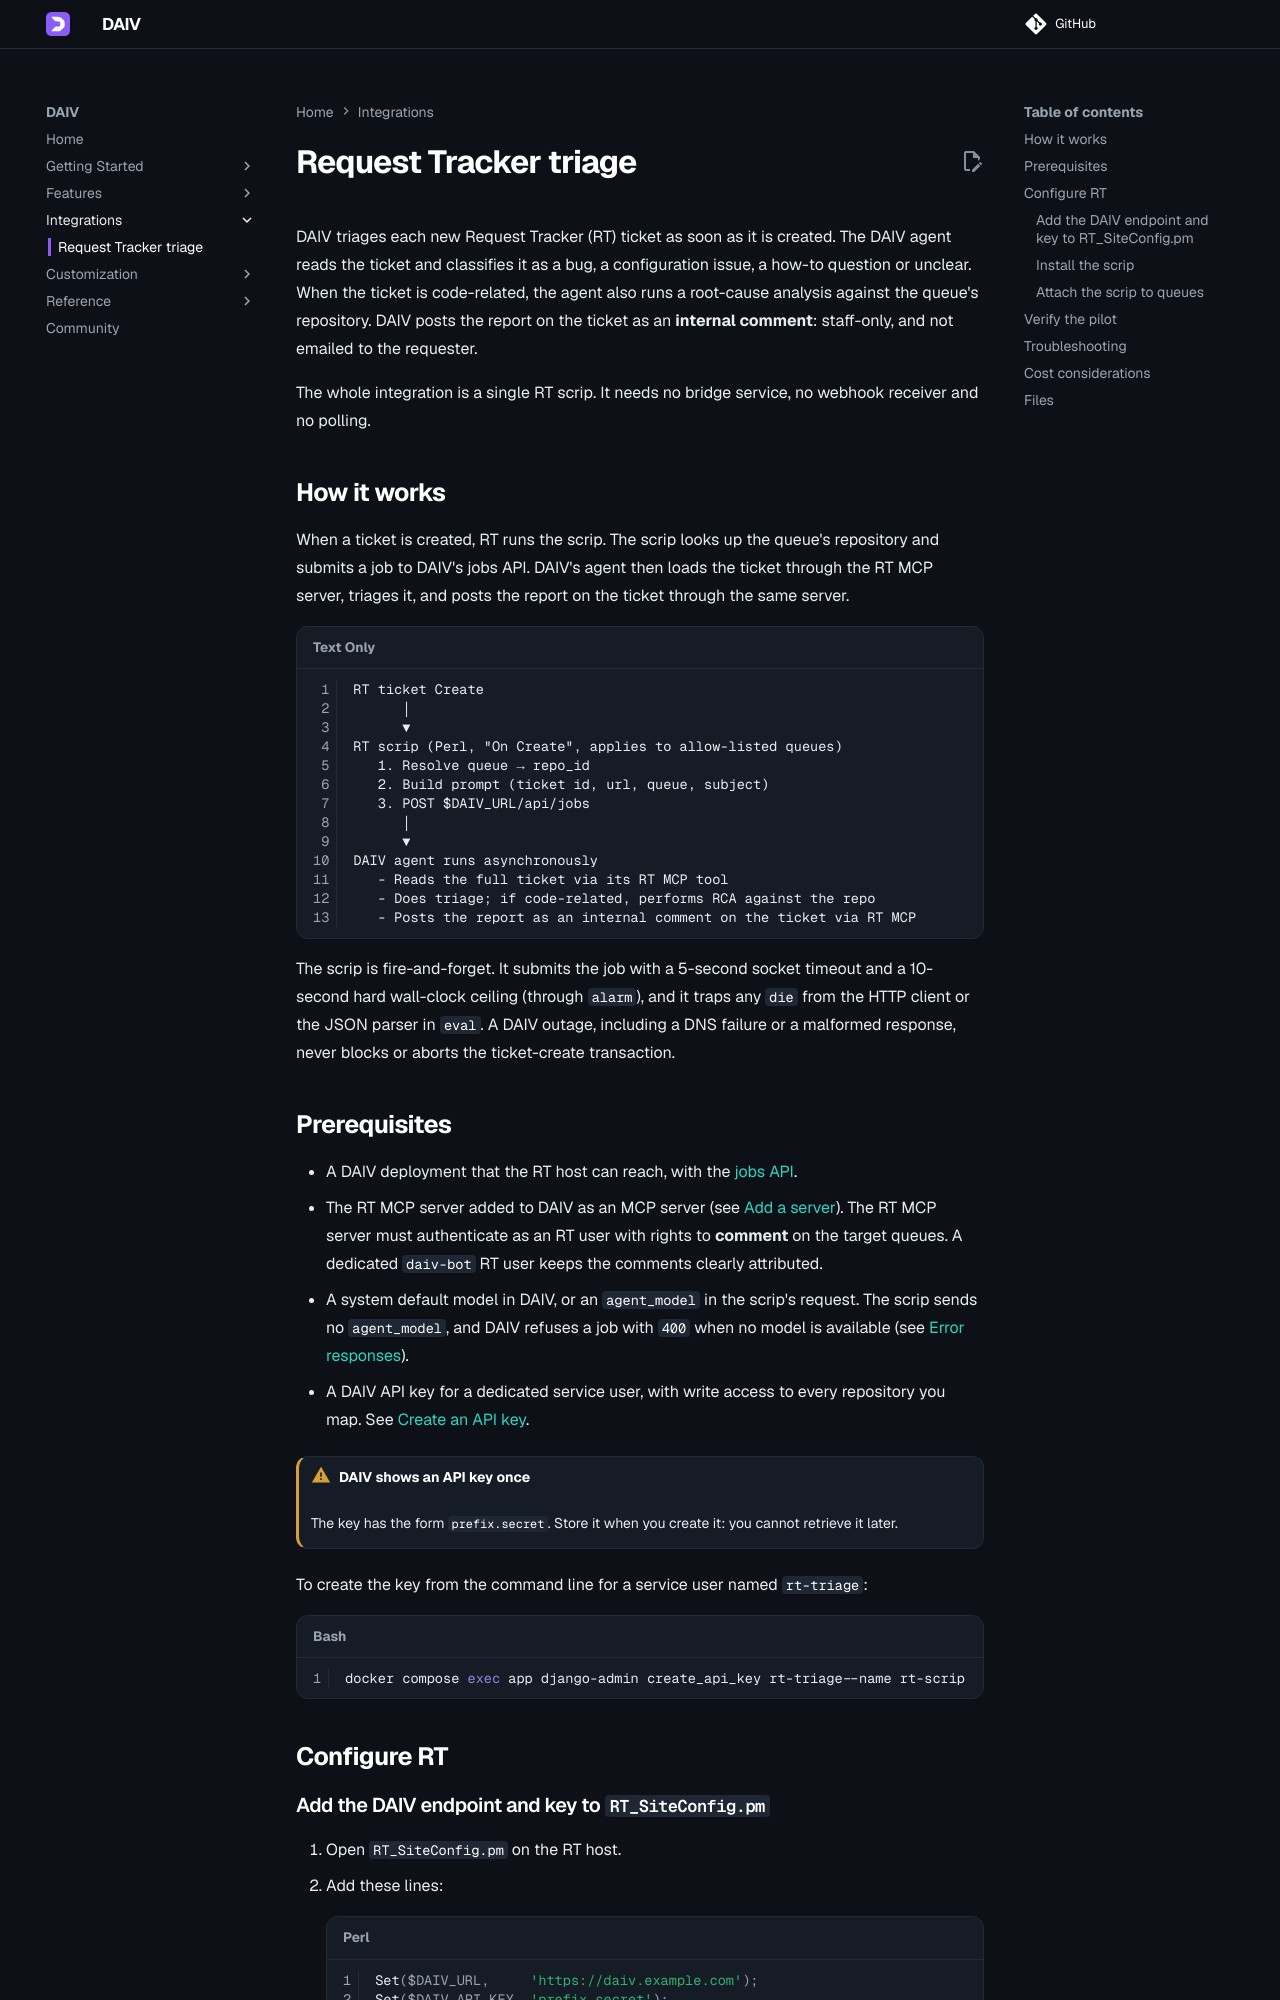

repository: srtab/daiv · page: v3.0.0/integrations/rt/index.html · generator: mkdocs

---
description: "Trigger DAIV on new Request Tracker tickets with a single RT scrip: it triages each ticket, analyses root causes in code, and posts an internal comment."
---

# Request Tracker triage

DAIV triages each new Request Tracker (RT) ticket as soon as it is created. The DAIV agent reads the ticket and classifies it as a bug, a configuration issue, a how-to question or unclear. When the ticket is code-related, the agent also runs a root-cause analysis against the queue's repository. DAIV posts the report on the ticket as an **internal comment**: staff-only, and not emailed to the requester.

The whole integration is a single RT scrip. It needs no bridge service, no webhook receiver and no polling.

## How it works

When a ticket is created, RT runs the scrip. The scrip looks up the queue's repository and submits a job to DAIV's jobs API. DAIV's agent then loads the ticket through the RT MCP server, triages it, and posts the report on the ticket through the same server.

```text
RT ticket Create
      │
      ▼
RT scrip (Perl, "On Create", applies to allow-listed queues)
   1. Resolve queue → repo_id
   2. Build prompt (ticket id, url, queue, subject)
   3. POST $DAIV_URL/api/jobs
      │
      ▼
DAIV agent runs asynchronously
   - Reads the full ticket via its RT MCP tool
   - Does triage; if code-related, performs RCA against the repo
   - Posts the report as an internal comment on the ticket via RT MCP
```

The scrip is fire-and-forget. It submits the job with a 5-second socket timeout and a 10-second hard wall-clock ceiling (through `alarm`), and it traps any `die` from the HTTP client or the JSON parser in `eval`. A DAIV outage, including a DNS failure or a malformed response, never blocks or aborts the ticket-create transaction.

## Prerequisites

- A DAIV deployment that the RT host can reach, with the [jobs API](../../features/jobs-api.md).
- The RT MCP server added to DAIV as an MCP server (see [Add a server](../../customization/mcp-tools.md#add-a-server)). The RT MCP server must authenticate as an RT user with rights to **comment** on the target queues. A dedicated `daiv-bot` RT user keeps the comments clearly attributed.
- A system default model in DAIV, or an `agent_model` in the scrip's request. The scrip sends no `agent_model`, and DAIV refuses a job with `400` when no model is available (see [Error responses](../../features/jobs-api.md#error-responses)).
- A DAIV API key for a dedicated service user, with write access to every repository you map. See [Create an API key](../../features/jobs-api.md#create-an-api-key).

!!! warning "DAIV shows an API key once"
    The key has the form `prefix.secret`. Store it when you create it: you cannot retrieve it later.

To create the key from the command line for a service user named `rt-triage`:

```bash
docker compose exec app django-admin create_api_key rt-triage --name rt-scrip
```

## Configure RT
